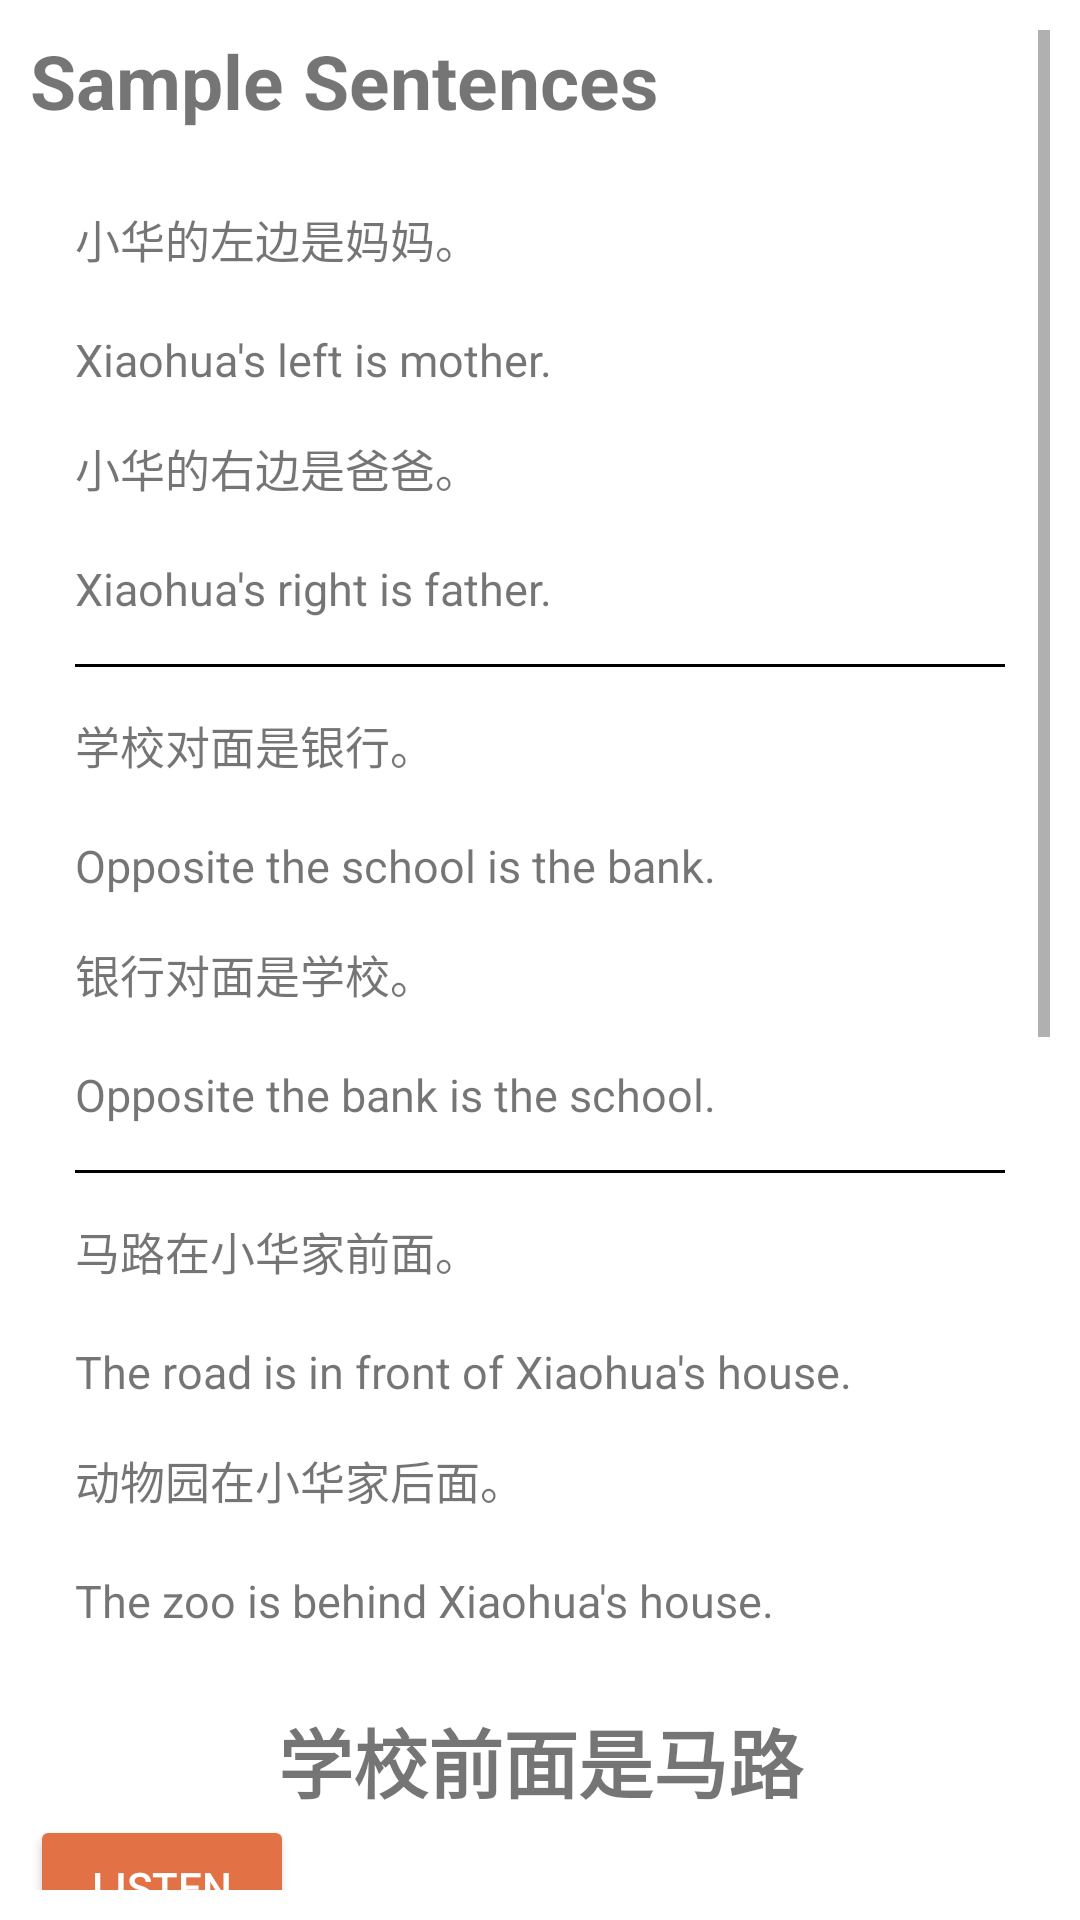

Layout XML and referenced resources for this Android screen:
<!-- AndroidManifest.xml: application theme Theme.Hanyu2 -->
<!-- res/layout/fragment_reading9.xml -->
<?xml version="1.0" encoding="utf-8"?>
<ScrollView xmlns:android="http://schemas.android.com/apk/res/android"
    android:layout_width="match_parent"
    android:layout_height="match_parent"
    android:padding="10dp"
    android:background="@color/white_and_black"
    xmlns:tools="http://schemas.android.com/tools"
    tools:context=".reading.Reading9Fragment">

    <LinearLayout
        android:layout_width="match_parent"
        android:layout_height="wrap_content"
        android:orientation="vertical">

        <TextView
            android:layout_width="match_parent"
            android:layout_height="wrap_content"
            android:layout_marginBottom="10dp"
            android:text="@string/sample_sentences"
            android:textSize="25sp"
            android:textStyle="bold" />

        <LinearLayout
            android:layout_width="match_parent"
            android:layout_height="wrap_content"
            android:background="@drawable/general_background"
            android:orientation="vertical"
            android:padding="15dp">

            <TextView
                android:layout_width="match_parent"
                android:layout_height="wrap_content"
                android:text="小华的左边是妈妈。"
                android:textSize="15sp" />

            <TextView
                android:id="@+id/pinyin_s1"
                android:layout_width="match_parent"
                android:layout_height="wrap_content" />

            <TextView
                android:layout_width="match_parent"
                android:layout_height="wrap_content"
                android:text="@string/l9s1"
                android:textSize="15sp" />

            <TextView
                android:layout_marginTop="15dp"
                android:layout_width="match_parent"
                android:layout_height="wrap_content"
                android:text="小华的右边是爸爸。"
                android:textSize="15sp" />

            <TextView
                android:id="@+id/pinyin_s2"
                android:layout_width="match_parent"
                android:layout_height="wrap_content" />

            <TextView
                android:layout_width="match_parent"
                android:layout_height="wrap_content"
                android:text="@string/l9s2"
                android:textSize="15sp" />

            <View
                android:layout_width="wrap_content"
                android:layout_height="1dp"
                android:layout_marginVertical="15dp"
                android:background="@color/black_and_white" />

            <TextView
                android:layout_width="match_parent"
                android:layout_height="wrap_content"
                android:text="学校对面是银行。"
                android:textSize="15sp" />

            <TextView
                android:id="@+id/pinyin_s3"
                android:layout_width="match_parent"
                android:layout_height="wrap_content" />

            <TextView
                android:layout_width="match_parent"
                android:layout_height="wrap_content"
                android:text="@string/l9s3"
                android:textSize="15sp" />

            <TextView
                android:layout_marginTop="15dp"
                android:layout_width="match_parent"
                android:layout_height="wrap_content"
                android:text="银行对面是学校。"
                android:textSize="15sp" />

            <TextView
                android:id="@+id/pinyin_s4"
                android:layout_width="match_parent"
                android:layout_height="wrap_content" />

            <TextView
                android:layout_width="match_parent"
                android:layout_height="wrap_content"
                android:text="@string/l9s4"
                android:textSize="15sp" />

            <View
                android:layout_width="wrap_content"
                android:layout_height="1dp"
                android:layout_marginVertical="15dp"
                android:background="@color/black_and_white" />

            <TextView
                android:layout_width="match_parent"
                android:layout_height="wrap_content"
                android:text="马路在小华家前面。"
                android:textSize="15sp" />

            <TextView
                android:id="@+id/pinyin_s5"
                android:layout_width="match_parent"
                android:layout_height="wrap_content" />

            <TextView
                android:layout_width="match_parent"
                android:layout_height="wrap_content"
                android:text="@string/l9s5"
                android:textSize="15sp" />

            <TextView
                android:layout_marginTop="15dp"
                android:layout_width="match_parent"
                android:layout_height="wrap_content"
                android:text="动物园在小华家后面。"
                android:textSize="15sp" />

            <TextView
                android:id="@+id/pinyin_s6"
                android:layout_width="match_parent"
                android:layout_height="wrap_content" />

            <TextView
                android:layout_width="match_parent"
                android:layout_height="wrap_content"
                android:text="@string/l9s6"
                android:textSize="15sp" />

        </LinearLayout>

        <LinearLayout
            android:layout_width="match_parent"
            android:layout_height="wrap_content"
            android:orientation="vertical">

            <TextView
                android:layout_width="match_parent"
                android:layout_height="wrap_content"
                android:layout_marginTop="10dp"
                android:gravity="center"
                android:text="学校前面是马路"
                android:textSize="25sp"
                android:textStyle="bold" />

            <Button
                android:id="@+id/listen"
                android:layout_width="wrap_content"
                android:layout_height="wrap_content"
                android:layout_marginBottom="5dp"
                android:backgroundTint="@color/yellow_and_blue"
                android:text="@string/listen"
                android:textColor="@color/on_primary" />

            <TextView
                android:layout_width="match_parent"
                android:layout_height="wrap_content"
                android:background="@drawable/general_background"
                android:padding="15dp"
                android:text="          这是小华的学校。 学校前面是马路， 后面是公园。 超市在学校的左边， 银行和邮局在学校的右边， 学校对面是什么地方？ 是游乐场。 游乐场的门口有一个车站。"
                android:textSize="20sp" />

            <TextView
                android:id="@+id/pinyin_heading"
                android:layout_width="match_parent"
                android:layout_height="wrap_content"
                android:gravity="center"
                android:textSize="25sp" />

            <TextView
                android:id="@+id/pinyin_passage"
                android:layout_width="match_parent"
                android:layout_height="wrap_content"
                android:padding="15dp"
                android:textSize="20sp" />

            <TextView
                android:layout_width="match_parent"
                android:layout_height="wrap_content"
                android:gravity="center"
                android:text="@string/l9heading"
                android:textSize="23sp"
                android:textStyle="bold" />

            <TextView
                android:layout_width="match_parent"
                android:layout_height="wrap_content"
                android:background="@drawable/general_background"
                android:padding="15dp"
                android:text="@string/l9passage"
                android:textSize="18sp" />

        </LinearLayout>

    </LinearLayout>

</ScrollView>
<!-- resources referenced by this layout -->
<resources>
  <color name="black_and_white">#000000</color>
  <color name="on_primary">#FFFFFF</color>
  <color name="white_and_black">#FFFFFF</color>
  <color name="yellow_and_blue">#e27246</color>
  <string name="l9heading">The Road Is In Front Of The School</string>
  <string name="l9passage">This is Xiaohua\'s school. There is a road in front of the school and a park in the back. The supermarket is on the left side of the school, the bank and post office are on the right side of the school, what is the opposite of the school? is a playground. There is a station in front of the playground.</string>
  <string name="l9s1">Xiaohua\'s left is mother.</string>
  <string name="l9s2">Xiaohua\'s right is father.</string>
  <string name="l9s3">Opposite the school is the bank.</string>
  <string name="l9s4">Opposite the bank is the school.</string>
  <string name="l9s5">The road is in front of Xiaohua\'s house.</string>
  <string name="l9s6">The zoo is behind Xiaohua\'s house.</string>
  <string name="listen">Listen</string>
  <string name="sample_sentences">Sample Sentences</string>
  <style name="Theme.Hanyu2" parent="Theme.MaterialComponents.DayNight.DarkActionBar">
          
          <item name="colorPrimary">@color/primary</item>
          <item name="colorPrimaryVariant">@color/primary_varient</item>
          <item name="colorOnPrimary">@color/on_primary</item>
          
  
          
          <item name="android:statusBarColor" tools:targetApi="l">@color/primary</item>
          
      </style>
  <color name="primary">#e27246</color>
  <color name="primary_varient">#ab441b</color>
</resources>
